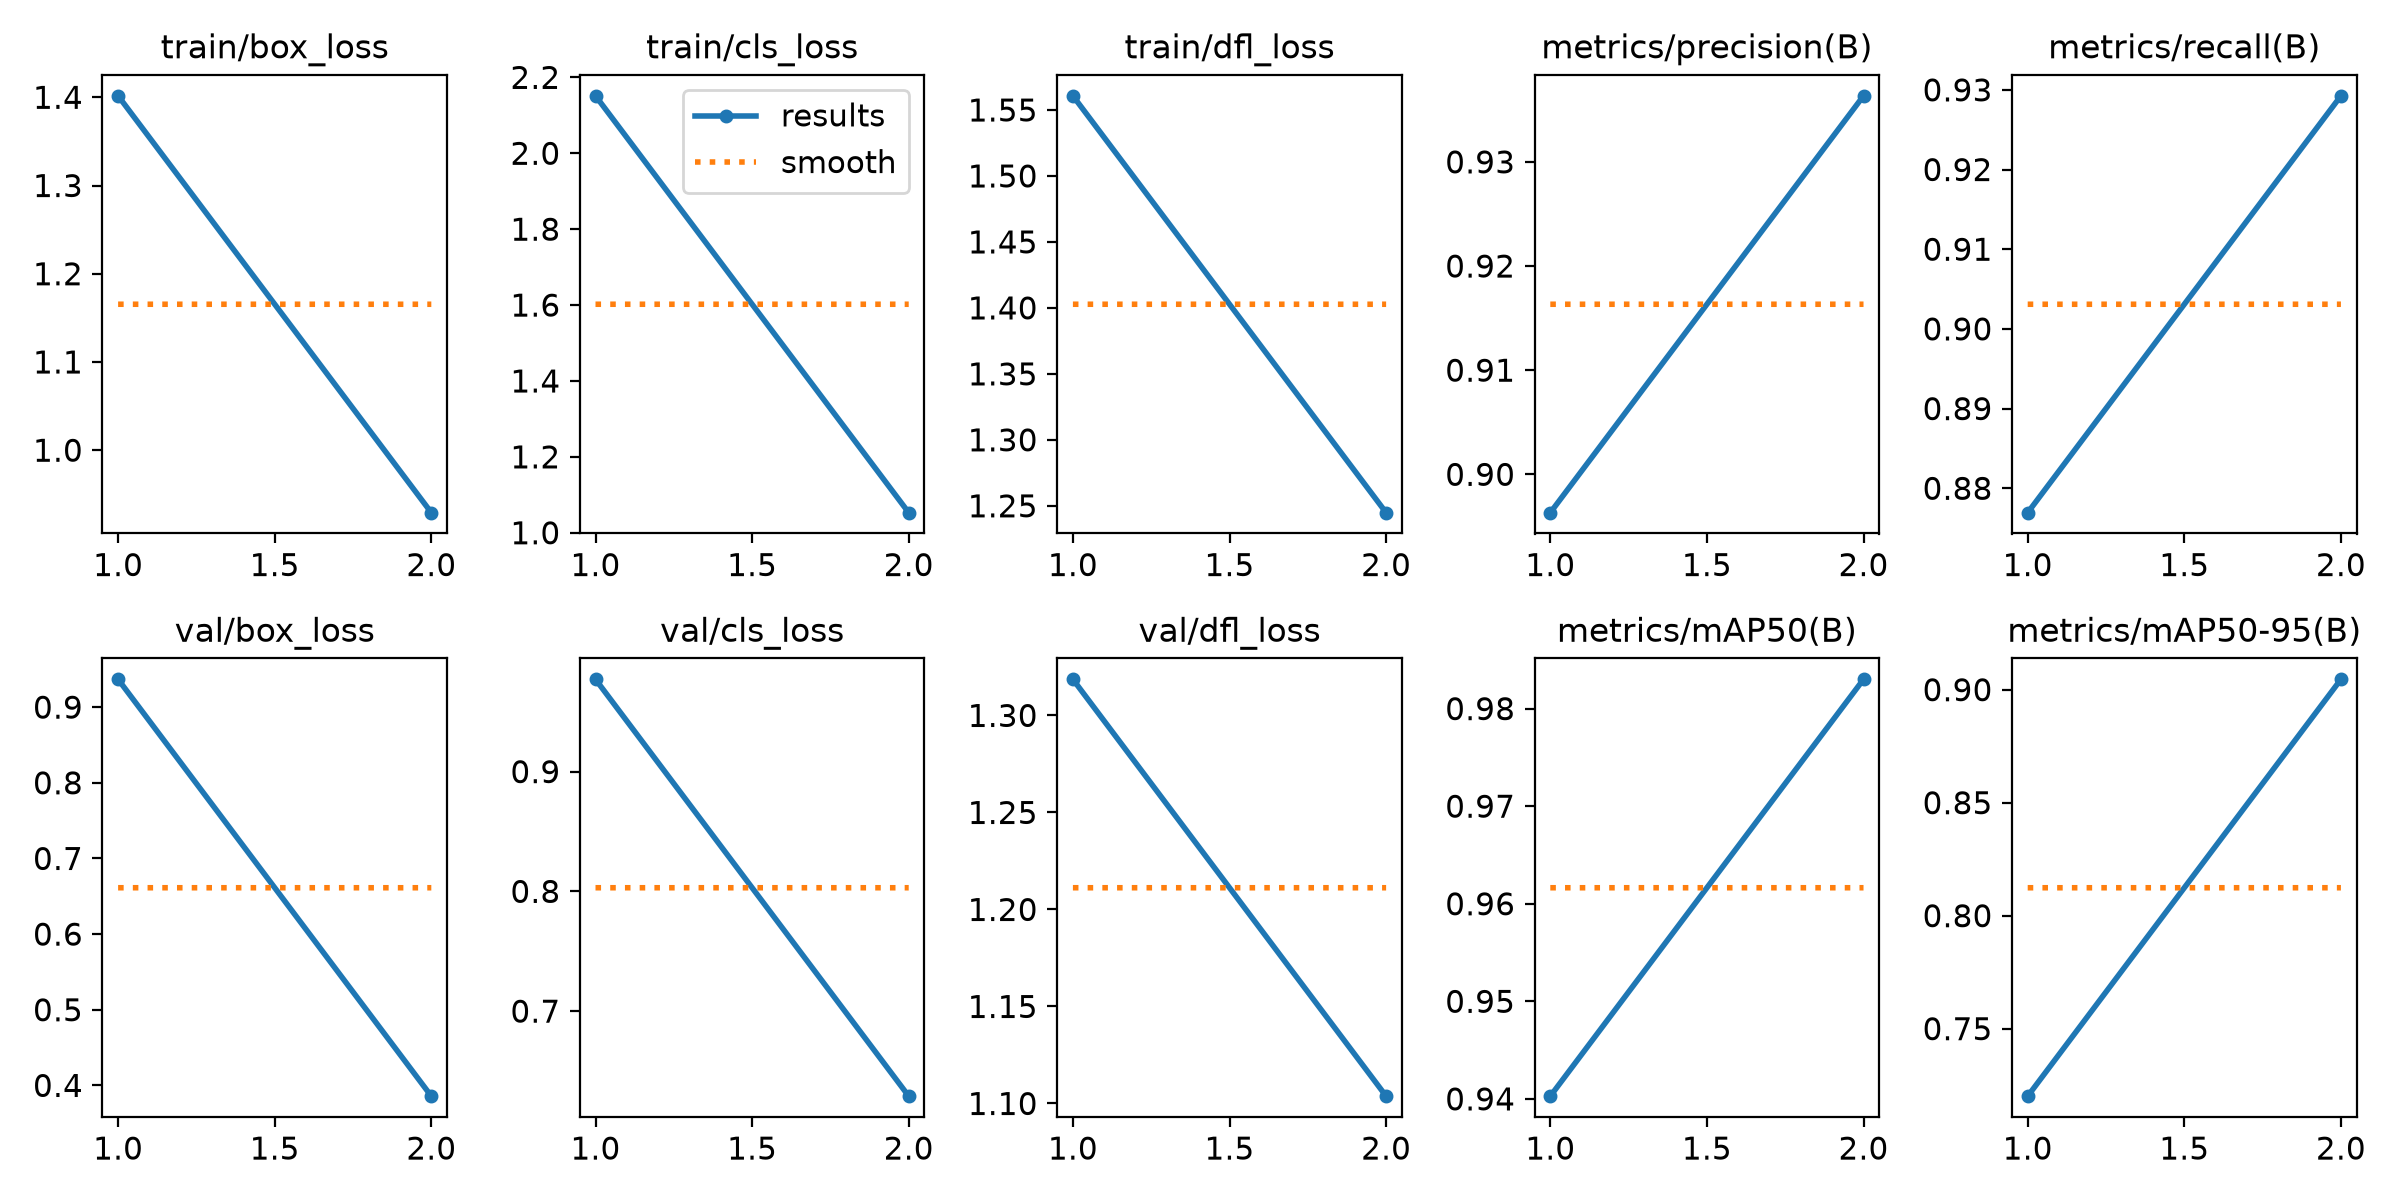

Source data for this figure (header and first rows):
epoch, time, train/box_loss, train/cls_loss, train/dfl_loss, metrics/precision(B), metrics/recall(B), metrics/mAP50(B), metrics/mAP50-95(B), val/box_loss, val/cls_loss, val/dfl_loss, lr/pg0, lr/pg1, lr/pg2
1, 353.9, 1.402, 2.151, 1.561, 0.8963, 0.8769, 0.9403, 0.7201, 0.9367, 0.977, 1.319, 0.0005523, 0.0005523, 0.0005523
2, 671.8, 0.9292, 1.053, 1.245, 0.9363, 0.9293, 0.983, 0.9046, 0.3858, 0.629, 1.104, 0.0005595, 0.0005595, 0.0005595
